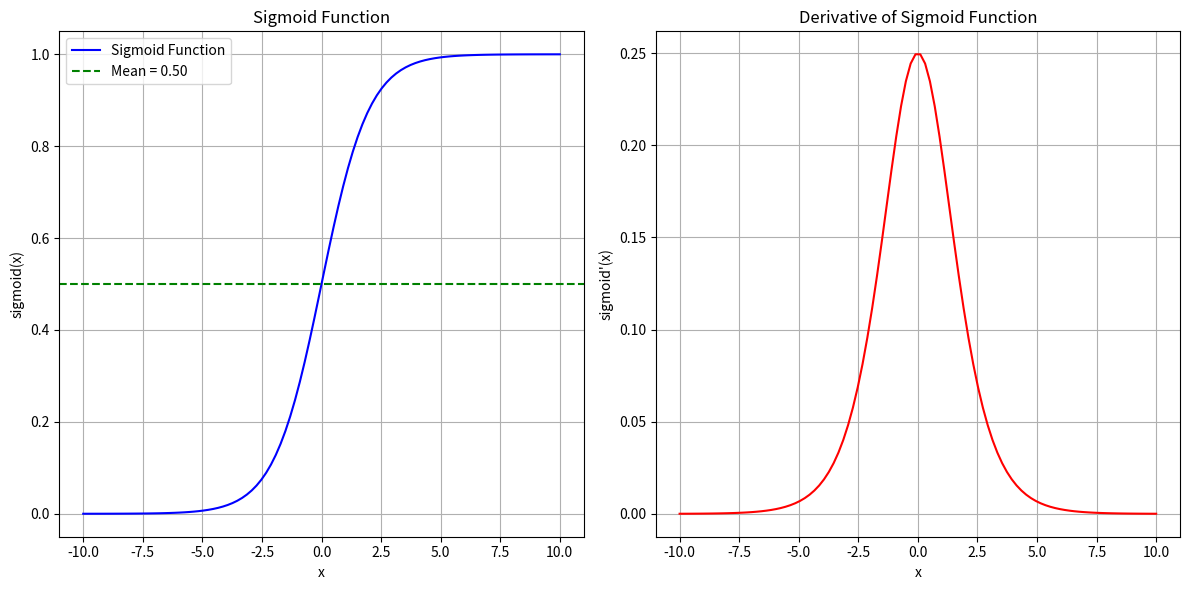

Python code for this plot:
#################################################Sigmoid function implementation from scratch######################################

##############################################Sigmoid function derivative implementation from scratch###############################

#Package import
import numpy as np
import matplotlib.pyplot as plt

# Sigmoid function
def sigmoid(x):
    s=1 / (1 + np.exp(-x))
    return s, np.mean(s)

# Derivative of sigmoid function
def sigmoid_derivative(x):
    sig,_ = sigmoid(x)
    return sig * (1 - sig)


def main():
    # Create an array of values from -10 to 10 for visualization
    x_values = np.linspace(-10, 10, 100)

    # Calculate sigmoid and its derivative for the given x values
    sigmoid_values,sigmoid_mean = sigmoid(x_values)
    print('Sigmoid:',sigmoid_values)
    sigmoid_derivative_values = sigmoid_derivative(x_values)
    print('Derivative of sigmoid: ',sigmoid_derivative_values)

    # Plotting the sigmoid function
    plt.figure(figsize=(12, 6))
    plt.subplot(1, 2, 1)
    plt.plot(x_values, sigmoid_values, label="Sigmoid Function", color='blue')
    plt.axhline(y=sigmoid_mean, color='green', linestyle='--', label=f"Mean = {sigmoid_mean:.2f}")
    plt.title("Sigmoid Function")
    plt.xlabel("x")
    plt.ylabel("sigmoid(x)")
    plt.legend()
    plt.grid(True)

    # Plot of the derivative of the sigmoid function
    plt.subplot(1, 2, 2)
    plt.plot(x_values, sigmoid_derivative_values, label="Derivative of Sigmoid", color='red')
    plt.title("Derivative of Sigmoid Function")
    plt.xlabel("x")
    plt.ylabel("sigmoid'(x)")
    plt.grid(True)

    # Show both plots
    plt.tight_layout()
    plt.show()

if __name__ == "__main__":
    main()


# Sigmoid
# a) The minimum value is 0 and maximum value is 1
# b) No, the values are not zero centered, its centered around 0.5
# c) Smooth gradient for small inputs, flattens for large positive/negative values.
# - sigmoid is generally not used because of this, gradient becomes zero for very small or very large values,
# if gradient becomes zero then there is no update/learning thats happening then it becomes redundant